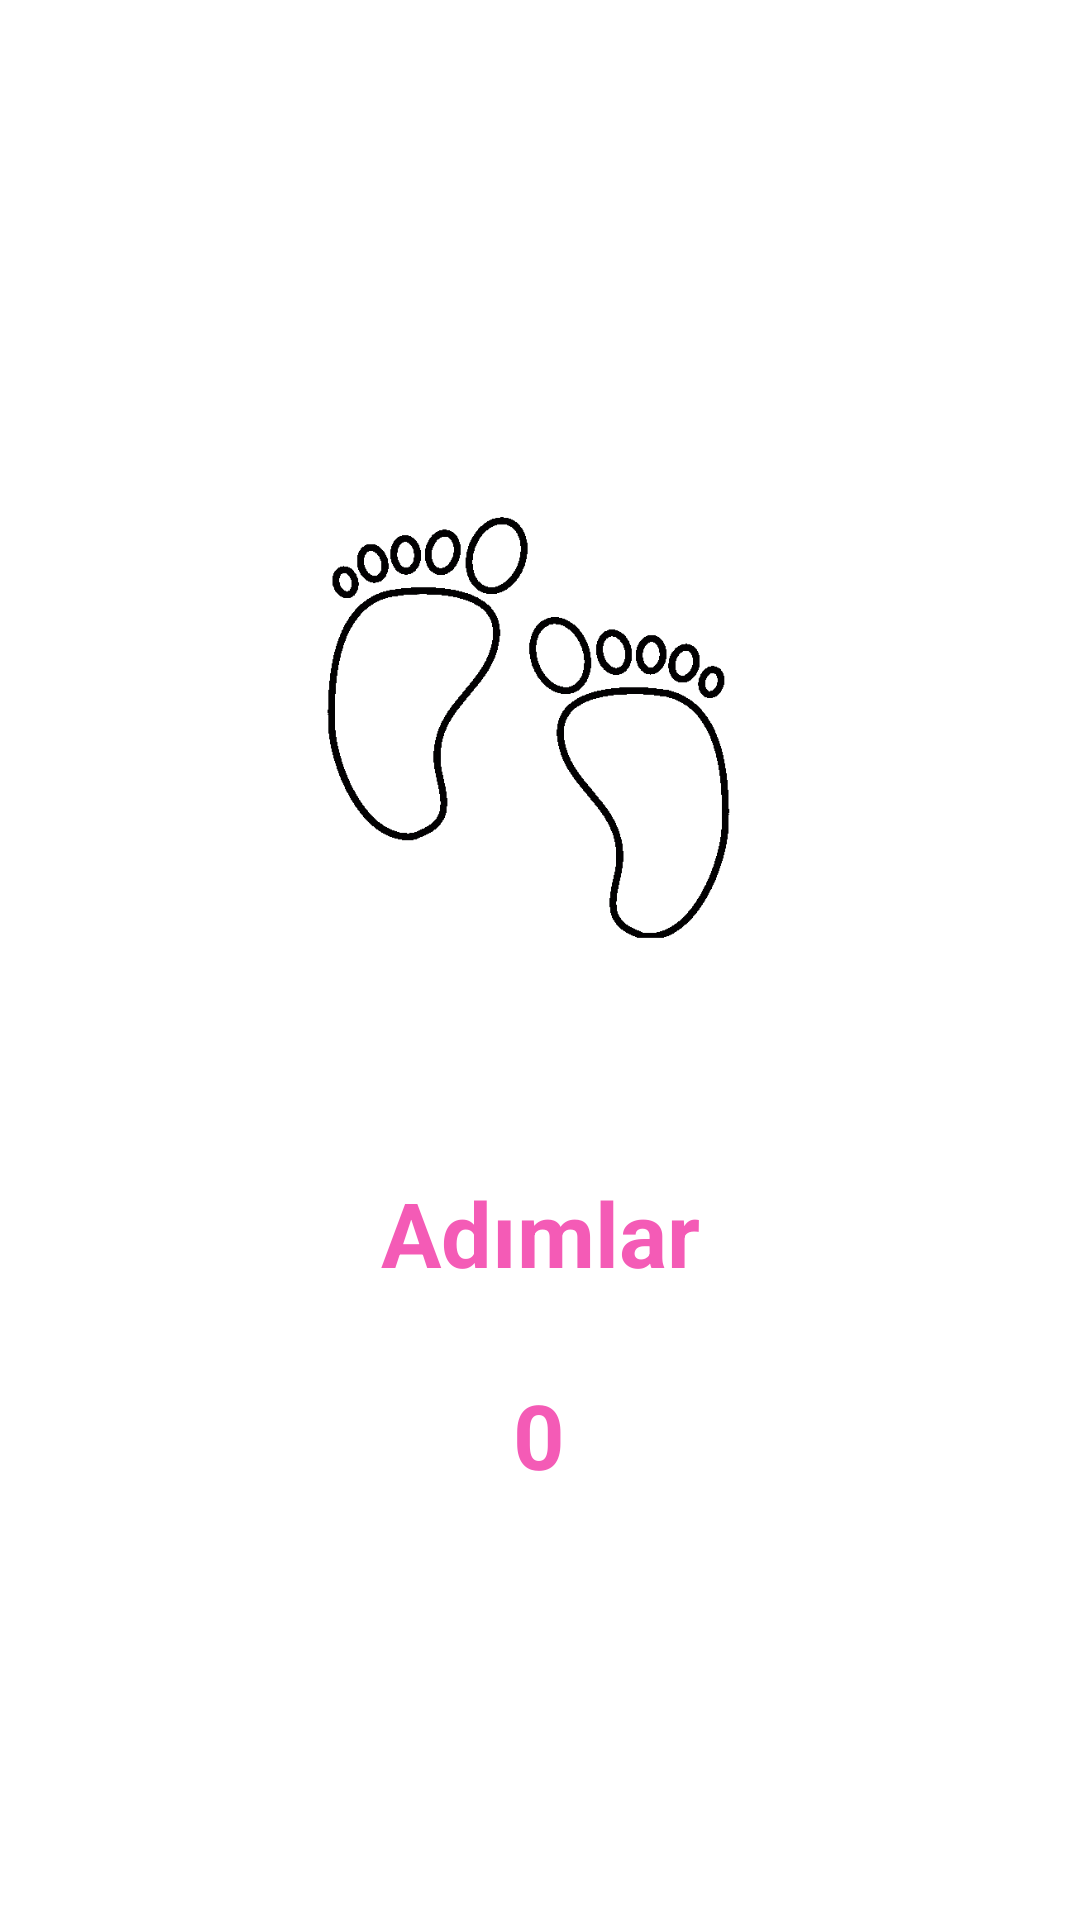

The Android layout XML behind this screen, and the referenced resources:
<!-- AndroidManifest.xml: application theme Theme.StajProjesi -->
<!-- res/layout/activity_adim_sayar.xml -->
<?xml version="1.0" encoding="utf-8"?>
<LinearLayout xmlns:android="http://schemas.android.com/apk/res/android"
    xmlns:app="http://schemas.android.com/apk/res-auto"
    xmlns:tools="http://schemas.android.com/tools"
    android:layout_width="match_parent"
    android:layout_height="match_parent"
    android:gravity="center"
    android:orientation="vertical"
    tools:context=".adimSayar">

    <ImageView
        android:id="@+id/imageViewAdim"
        android:layout_width="248dp"
        android:layout_height="238dp"
        android:layout_marginBottom="20dp"
        android:gravity="center"
        app:srcCompat="@drawable/ayakizi1" />

    <TextView
        android:id="@+id/txtBilgi"
        android:layout_width="130dp"
        android:layout_height="59dp"
        android:gravity="center"
        android:text="Adımlar"
        android:textSize="30sp"
        android:textStyle="bold"
        android:textColor="#f45bb6"></TextView>

    <TextView
        android:id="@+id/txtAdimlar"
        android:layout_width="85dp"
        android:layout_height="76dp"
        android:text="0"
        android:textSize="30sp"
        android:textStyle="bold"
        android:textColor="#f45bb6"
        android:gravity="center"></TextView>


</LinearLayout>
<!-- resources referenced by this layout -->
<resources>
  <!-- drawable ayakizi1: png bitmap (drawable, 8049 bytes) -->
  <style name="Theme.StajProjesi" parent="Theme.MaterialComponents.DayNight.DarkActionBar">
          
          <item name="colorPrimary">@color/purple_500</item>
          <item name="colorPrimaryVariant">@color/purple_700</item>
          <item name="colorOnPrimary">@color/white</item>
          
          <item name="colorSecondary">@color/teal_200</item>
          <item name="colorSecondaryVariant">@color/teal_700</item>
          <item name="colorOnSecondary">@color/black</item>
          
          <item name="android:statusBarColor" tools:targetApi="l">?attr/colorPrimaryVariant</item>
          
      </style>
  <!-- not gathered from this repository: default colours our renderer supplied (Android Studio template values) -->
  <color name="purple_500">#FF6200EE</color>
  <color name="purple_700">#FF3700B3</color>
  <color name="teal_200">#FF03DAC5</color>
  <color name="teal_700">#FF018786</color>
  <color name="black">#FF000000</color>
  <color name="white">#FFFFFFFF</color>
</resources>
